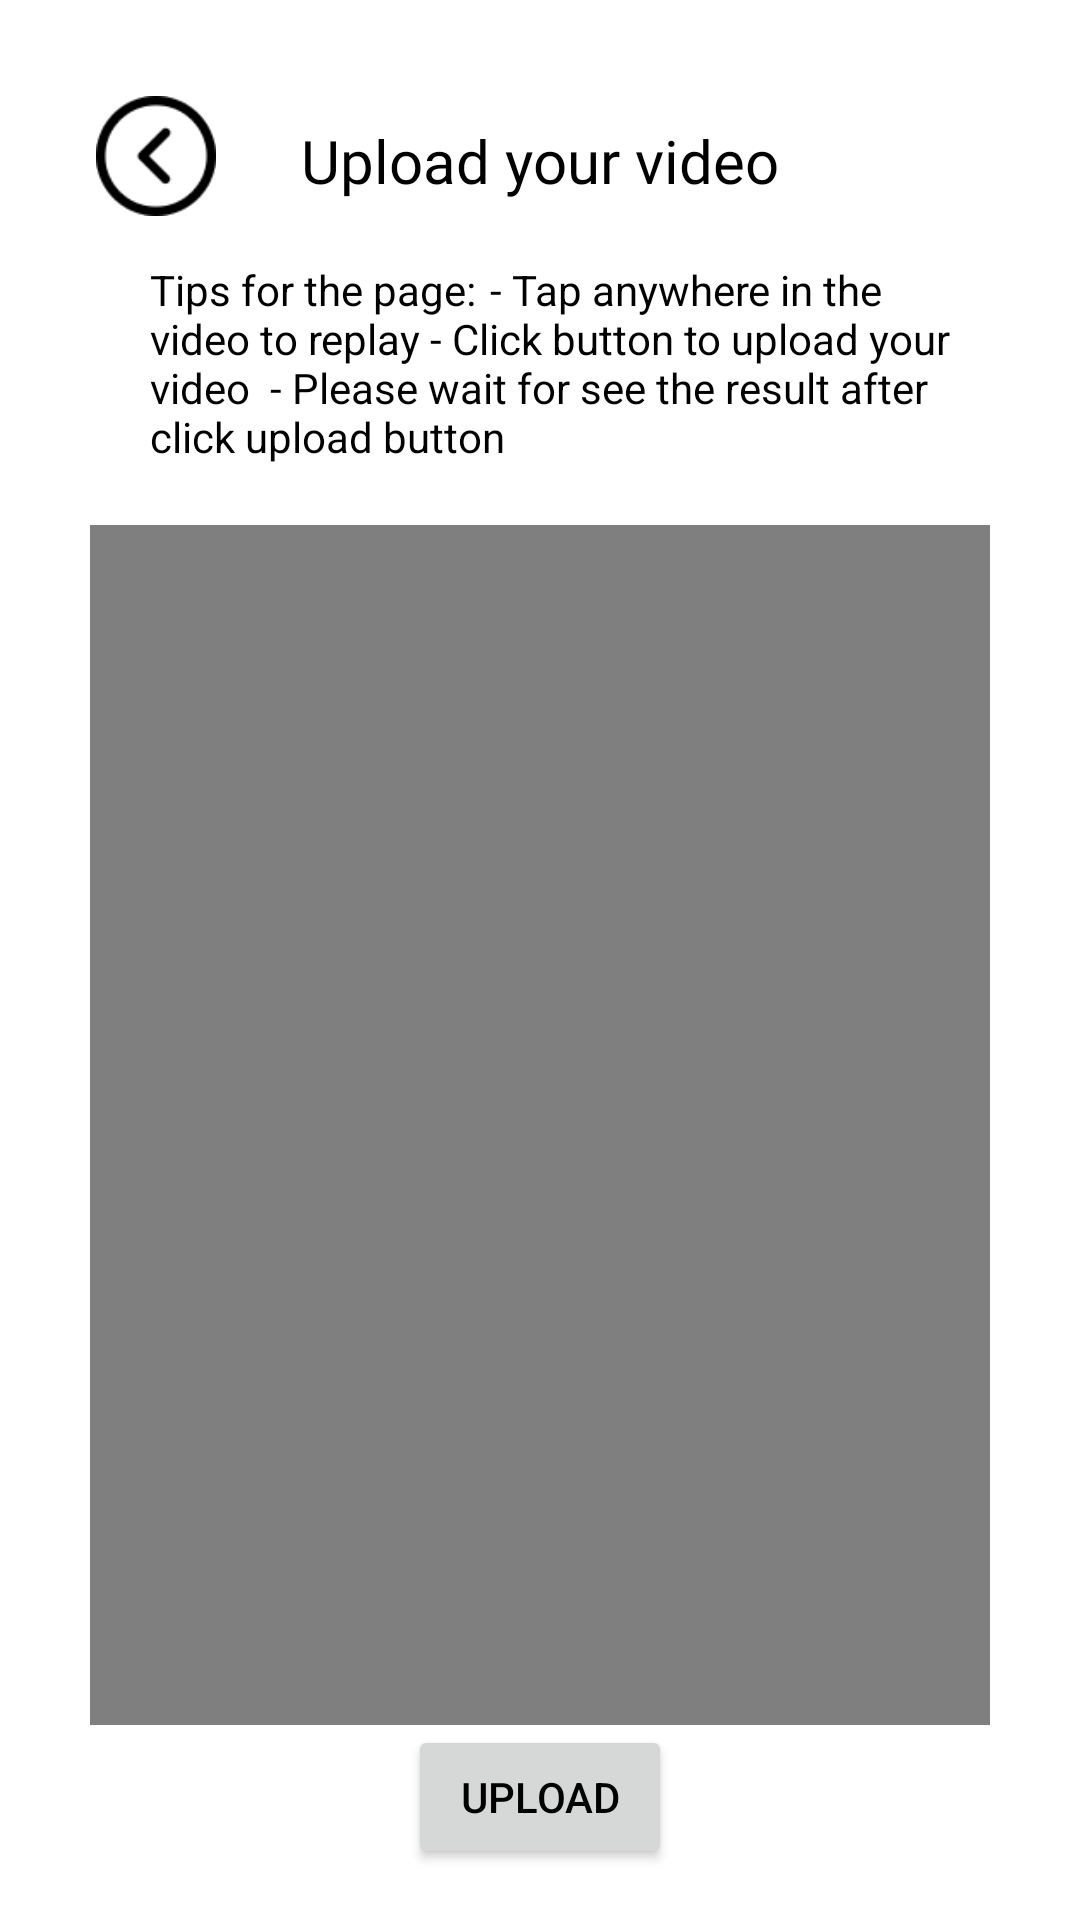

Layout XML and referenced resources for this Android screen:
<!-- AndroidManifest.xml: application theme Theme.Communicare -->
<!-- res/layout/fragment_upload.xml -->
<?xml version="1.0" encoding="utf-8"?>
<androidx.constraintlayout.widget.ConstraintLayout xmlns:android="http://schemas.android.com/apk/res/android"
    xmlns:tools="http://schemas.android.com/tools"
    xmlns:app="http://schemas.android.com/apk/res-auto"
    android:layout_height="match_parent"
    android:layout_width="match_parent">

    <ScrollView
        android:layout_height="match_parent"
        android:layout_width="match_parent"
        app:layout_constraintTop_toTopOf="parent"
        app:layout_constraintBottom_toBottomOf="parent"
        app:layout_constraintStart_toStartOf="parent"
        app:layout_constraintEnd_toEndOf="parent">

        <androidx.constraintlayout.widget.ConstraintLayout
            android:layout_width="match_parent"
            android:layout_height="wrap_content"
            tools:context=".ui.UploadFragment">

            <ImageButton
                android:id="@+id/btn_back"
                android:layout_width="40dp"
                android:layout_height="40dp"
                android:layout_marginStart="32dp"
                android:layout_marginTop="32dp"
                android:background="@drawable/button_back"
                app:layout_constraintStart_toStartOf="parent"
                app:layout_constraintTop_toTopOf="parent" />

            <TextView
                android:id="@+id/textView"
                android:layout_width="wrap_content"
                android:layout_height="wrap_content"
                android:layout_marginTop="40dp"
                android:text="@string/upload_your_video"
                android:textColor="@color/black"
                android:fontFamily="@font/poppins_medium"
                android:textSize="20sp"
                app:layout_constraintEnd_toEndOf="parent"
                app:layout_constraintStart_toStartOf="parent"
                app:layout_constraintTop_toTopOf="parent" />

            <TextView
                android:id="@+id/textView4"
                android:layout_width="match_parent"
                android:layout_height="wrap_content"
                android:layout_marginTop="20dp"
                android:text="@string/tips_upload"
                android:paddingStart="50dp"
                android:paddingEnd="30dp"
                android:paddingBottom="20dp"
                app:layout_constraintEnd_toEndOf="parent"
                app:layout_constraintTop_toBottomOf="@+id/textView" />

            <VideoView
                android:id="@+id/videoView"
                android:layout_width="300dp"
                android:layout_height="400dp"
                app:layout_constraintEnd_toEndOf="parent"
                app:layout_constraintStart_toStartOf="parent"
                app:layout_constraintTop_toBottomOf="@+id/textView4" />

            <Button
                android:id="@+id/btn_upload"
                android:layout_width="wrap_content"
                android:layout_height="wrap_content"
                android:text="@string/upload"
                app:layout_constraintBottom_toBottomOf="parent"
                app:layout_constraintEnd_toEndOf="parent"
                app:layout_constraintStart_toStartOf="parent"
                app:layout_constraintTop_toBottomOf="@+id/videoView" />


        </androidx.constraintlayout.widget.ConstraintLayout>
    </ScrollView>

    <androidx.constraintlayout.widget.ConstraintLayout
        android:id="@+id/loading_bar"
        android:layout_width="match_parent"
        android:layout_height="match_parent"
        android:background="#99000000"
        android:visibility="gone"
        app:layout_constraintTop_toTopOf="parent"
        app:layout_constraintBottom_toBottomOf="parent"
        app:layout_constraintStart_toStartOf="parent"
        app:layout_constraintEnd_toEndOf="parent">
        <com.airbnb.lottie.LottieAnimationView
            android:id="@+id/vector_loading"
            app:lottie_rawRes="@raw/vector_loading"
            app:lottie_autoPlay="true"
            app:lottie_loop="true"
            android:layout_width="wrap_content"
            android:layout_height="wrap_content"
            app:layout_constraintTop_toTopOf="parent"
            app:layout_constraintBottom_toBottomOf="parent"
            app:layout_constraintStart_toStartOf="parent"
            app:layout_constraintEnd_toEndOf="parent" />
        <TextView
            android:id="@+id/text_loading"
            android:layout_width="wrap_content"
            android:layout_height="wrap_content"
            android:text="@string/please_wait"
            android:textSize="22sp"
            android:textColor="@color/blue"
            android:textStyle="bold"
            android:textAlignment="center"
            app:layout_constraintTop_toTopOf="@id/guideline_text"
            app:layout_constraintStart_toStartOf="parent"
            app:layout_constraintEnd_toEndOf="parent" />

        <androidx.constraintlayout.widget.Guideline
            android:id="@+id/guideline_text"
            android:layout_width="wrap_content"
            android:layout_height="wrap_content"
            android:orientation="horizontal"
            app:layout_constraintGuide_percent="0.7" />
    </androidx.constraintlayout.widget.ConstraintLayout>
</androidx.constraintlayout.widget.ConstraintLayout>
<!-- resources referenced by this layout -->
<resources>
  <color name="black">#FF000000</color>
  <color name="blue">#89B9C2</color>
  <!-- drawable button_back: png bitmap (drawable, 1755 bytes) -->
  <string name="please_wait">Please wait… Approximately 1–2 minute</string>
  <string name="tips_upload">Tips for the page: \t- Tap anywhere in the video to replay  \t- Click button to upload your video \t- Please wait for see the result after click upload button</string>
  <string name="upload">Upload</string>
  <string name="upload_your_video">Upload your video</string>
  <style name="Theme.Communicare" parent="Theme.MaterialComponents.DayNight.NoActionBar">
          
          <item name="colorPrimary">@color/teal</item>
          <item name="colorPrimaryVariant">@color/blue</item>
          <item name="colorOnPrimary">@color/cream</item>
          
          <item name="colorSecondary">@color/blue</item>
          <item name="colorSecondaryVariant">@color/teal</item>
          <item name="colorOnSecondary">@color/black</item>
          
          <item name="android:statusBarColor">?attr/colorPrimaryVariant</item>
          
          <item name="android:textColor">@color/black</item>
          <item name="android:textColorHint">@color/black</item>
      </style>
  <color name="teal">#287E8F</color>
  <color name="cream">#F2F1EC</color>
</resources>
